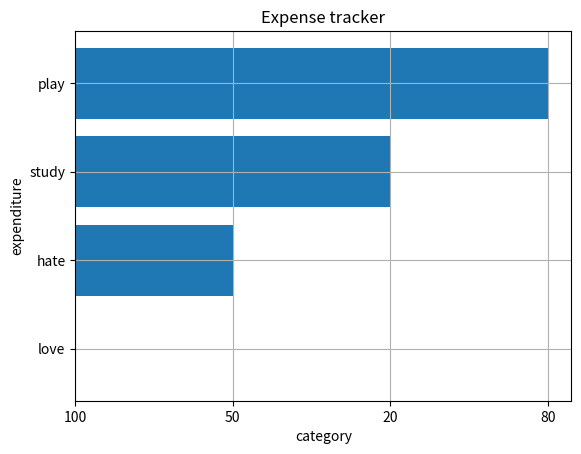

The script that saved this image:
# # for manual input
# get  = input('how many categories ? : ')

# expenses = []
# for g in get:
#     cat =  input('Enter category : ')
#     exp = input('Enter expenditure : ')
#     expenses.append([cat, exp])


expenses = [["love", 100 ], ["hate",50], ['study',20], ['play',80]]

'''
Creating a bar chart
'''

import matplotlib.pyplot as plt 
from pylab import savefig
import numpy

print(len(expenses))
# num_bars = len(expenses)
# positions = range(1 , num_bars + 1)
cash = numpy.array(expenses)
print(cash[:,0])
print(cash[:,1])

plt.barh(cash[:,0], cash[:,1], align='center')
plt.yticks(cash[:,0], cash[:,0])
plt.xlabel('category')
plt.ylabel('expenditure')
plt.title('Expense tracker')
plt.grid()
plt.show()
savefig('expensetracker.png')